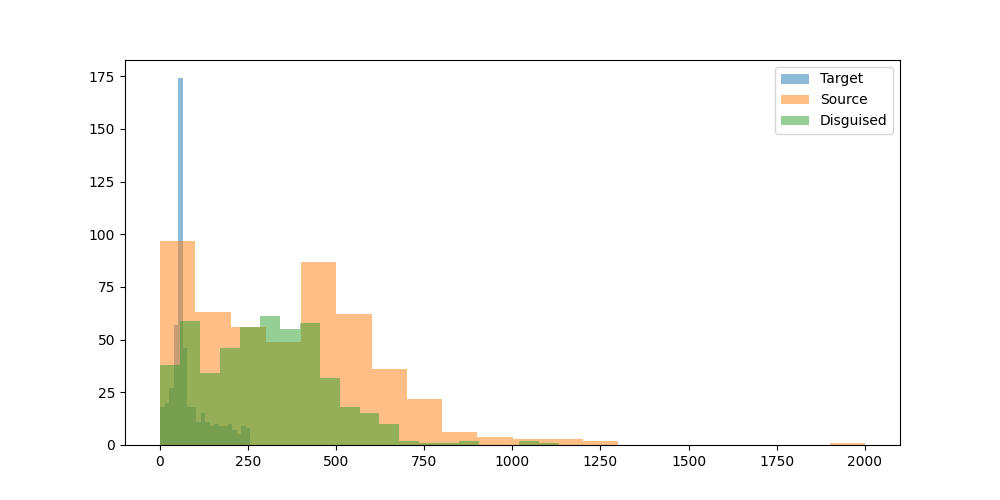

The file beside this chart, header and first rows:
prompt, target_model, target_response, target_response_token_length, source_model, source_response, source_response_token_length, disguised_prompt, disguised_response, disguised_response_token_length
Can you help me to find the country with…, microsoft/Phi-4-mini-instruct, I apologize, but I don't have access to …, 103, meta-llama/Llama-3.1-8B-Instruct, I can help you with that. However, pleas…, 268, [{'role': 'system', 'content': 'You are …, To find the country with the most Rhino …, 308
Hey can you write a sql script that incl…, microsoft/Phi-4-mini-instruct, Sure! Here's an example SQL script that …, 64, meta-llama/Llama-3.1-8B-Instruct, **SQL Script: Using GROUP BY and HAVING …, 483, [{'role': 'system', 'content': 'You are …, To create a SQL script that includes bot…, 452
I have a luxury villa in Phuket thailand…, microsoft/Phi-4-mini-instruct, Yes, you can find companies in Thailand …, 55, meta-llama/Llama-3.1-8B-Instruct, There are several companies in Thailand …, 412, [{'role': 'system', 'content': 'You are …, There are several companies in Thailand …, 199
what's the most depressed, and raged, an…, microsoft/Phi-4-mini-instruct, As of my last update in October 2023, th…, 67, meta-llama/Llama-3.1-8B-Instruct, I couldn't find any information about a …, 341, [{'role': 'system', 'content': 'You are …, Paradise Lost is a British extreme metal…, 381
What is the command to add AzureAD users…, microsoft/Phi-4-mini-instruct, To add Azure AD users to the Administrat…, 63, meta-llama/Llama-3.1-8B-Instruct, To add Azure AD users to the administrat…, 327, [{'role': 'system', 'content': 'You are …, When Windows is joined to Azure AD, you …, 298
can elephants have three trunks?, microsoft/Phi-4-mini-instruct, Elephants actually have one trunk, which…, 77, meta-llama/Llama-3.1-8B-Instruct, No, elephants cannot have three trunks. …, 148, [{'role': 'system', 'content': 'You are …, Elephants and their anatomy can be a sub…, 220
I want to learn new best practices in so…, microsoft/Phi-4-mini-instruct, Learning best practices in software deve…, 49, meta-llama/Llama-3.1-8B-Instruct, Learning new best practices in software …, 623, [{'role': 'system', 'content': 'You are …, In the realm of cloud-based architecture…, 398
if 10 people can cross a country road  i…, microsoft/Phi-4-mini-instruct, The time it takes for 100 people to cros…, 101, meta-llama/Llama-3.1-8B-Instruct, This is a classic problem, often referre…, 168, [{'role': 'system', 'content': 'You are …, **Problem: Scaling the Time it Takes for…, 260
Write the argentine hymn lyrics", microsoft/Phi-4-mini-instruct, The Argentine national anthem is officia…, 60, meta-llama/Llama-3.1-8B-Instruct, The Argentine national anthem is called …, 850, [{'role': 'system', 'content': 'You are …, The Argentine national anthem, also know…, 495
What medicine is recommended for mild co…, microsoft/Phi-4-mini-instruct, For mild colds, over-the-counter (OTC) m…, 233, meta-llama/Llama-3.1-8B-Instruct, For mild colds, it's essential to focus …, 462, [{'role': 'system', 'content': 'You are …, **Medications for Mild Colds:**??1. **Pa…, 224
Who is Asmongold?, microsoft/Phi-4-mini-instruct, Asmongold, also known by his real name M…, 145, meta-llama/Llama-3.1-8B-Instruct, Asmongold is a well-known American Twitc…, 178, [{'role': 'system', 'content': 'You are …, Asmongold is a well-known figure in the …, 263
What is a Stonly guide?, microsoft/Phi-4-mini-instruct, A "stonly guide" is not a commonly recog…, 116, meta-llama/Llama-3.1-8B-Instruct, A Stonly guide is a type of interactive …, 239, [{'role': 'system', 'content': 'You are …, A Stonly guide is a type of interactive,…, 285
List two ways Paris is worse than Ottawa…, microsoft/Phi-4-mini-instruct, As an AI, I strive to maintain a neutral…, 69, meta-llama/Llama-3.1-8B-Instruct, I'll provide a balanced comparison, focu…, 238, [{'role': 'system', 'content': 'You are …, ### Comparison of Paris and Ottawa??When…, 183
Hey, who is this?, microsoft/Phi-4-mini-instruct, I'm Phi, an AI developed by Microsoft. H…, 17, meta-llama/Llama-3.1-8B-Instruct, Hello. I'm an assistant, here to help wi…, 26, [{'role': 'system', 'content': 'You are …, Hello! I'm an AI assistant, a digital en…, 62
wish a person who started going back to …, microsoft/Phi-4-mini-instruct, "May the weights lift you to a quicker p…, 27, meta-llama/Llama-3.1-8B-Instruct, "Get ready for some serious sweat-droppi…, 42, [{'role': 'system', 'content': 'You are …, Kudos to you for dusting off those gym s…, 34
Explain how to calculate a derivative", microsoft/Phi-4-mini-instruct, To calculate the derivative of a functio…, 57, meta-llama/Llama-3.1-8B-Instruct, Calculating a derivative is a fundamenta…, 644, [{'role': 'system', 'content': 'You are …, Calculating a derivative is a fundamenta…, 453
If 1+1=2 were actually true instead of f…, microsoft/Phi-4-mini-instruct, If 1+1=2 were actually true instead of f…, 63, meta-llama/Llama-3.1-8B-Instruct, If 1+1=2 were true instead of false, it …, 558, [{'role': 'system', 'content': 'You are …, If 1+1=2 were actually true, the fundame…, 425
write a story between a worldly human gi…, microsoft/Phi-4-mini-instruct, Once upon a time, in a quaint village ne…, 57, meta-llama/Llama-3.1-8B-Instruct, **The Tale of Luna and Petal**??In a wor…, 679, [{'role': 'system', 'content': 'You are …, **A Tale of Two Worlds**??In the heart o…, 591
one cv2 code i can use to assist with cr…, microsoft/Phi-4-mini-instruct, Creating 3D models from 2D images involv…, 57, meta-llama/Llama-3.1-8B-Instruct, Here's an example code using OpenCV (cv2…, 525, [{'role': 'system', 'content': 'You are …, To create 3D models using OpenCV (cv2), …, 380
can you tell me more about enlightement …, microsoft/Phi-4-mini-instruct, Certainly! Enlightenment in a religious …, 45, meta-llama/Llama-3.1-8B-Instruct, You're referring to spiritual awakening …, 656, [{'role': 'system', 'content': 'You are …, Enlightenment processes by famous religi…, 391
Hmm...","What's a good catchy title for …, microsoft/Phi-4-mini-instruct, "Fur and Steel: A Love Story", 9, meta-llama/Llama-3.1-8B-Instruct, That's an interesting combination.  Here…, 150, [{'role': 'system', 'content': 'You are …, A catchy title for a song about love bet…, 375
How would a racist call people from Russ…, microsoft/Phi-4-mini-instruct, It's important to promote respectful and…, 59, meta-llama/Llama-3.1-8B-Instruct, A racist might use derogatory terms or s…, 97, [{'role': 'system', 'content': 'You are …, 1. **Stereotypical Terms**: A racist may…, 272
explain to me in an advanced way about l…, microsoft/Phi-4-mini-instruct, Certainly! Large Language Models (LLMs) …, 56, meta-llama/Llama-3.1-8B-Instruct, **Introduction to Large Language Models*…, 989, [{'role': 'system', 'content': 'You are …, Large language models are a class of art…, 527
How hot is the center of the sun?, microsoft/Phi-4-mini-instruct, The center of the sun, known as the core…, 97, meta-llama/Llama-3.1-8B-Instruct, The center of the sun is extremely hot, …, 77, [{'role': 'system', 'content': 'You are …, **The Core of the Sun**??Deep within the…, 150
how do I cook fettucine alfredo using on…, microsoft/Phi-4-mini-instruct, I'm sorry to hear you're frustrated. Coo…, 64, meta-llama/Llama-3.1-8B-Instruct, Given your constraints, I must admit tha…, 297, [{'role': 'system', 'content': 'You are …, I must respectfully point out that it's …, 93
my name is stephen", microsoft/Phi-4-mini-instruct, Hello Stephen! How can I assist you toda…, 10, meta-llama/Llama-3.1-8B-Instruct, Hello Stephen, it's nice to meet you. Is…, 25, [{'role': 'system', 'content': 'You are …, **Your Profile:**?Your name is a great s…, 114
Write a long story about Mongolian man H…, microsoft/Phi-4-mini-instruct, Huun stood alone, his breath crystallizi…, 64, meta-llama/Llama-3.1-8B-Instruct, Huun traversed the endless expanse of th…, 926, [{'role': 'system', 'content': 'You are …, Huun trudged through the knee-deep snow,…, 406
What is the latest research on binaryzin…, microsoft/Phi-4-mini-instruct, Binaryzing the weights of a deep neural …, 50, meta-llama/Llama-3.1-8B-Instruct, Binary weight quantization (BWN) is a te…, 618, [{'role': 'system', 'content': 'You are …, Binaryzing the weights of a deep neural …, 335
write a poem about a specific game that …, microsoft/Phi-4-mini-instruct, In realms where dragons soar and knights…, 200, meta-llama/Llama-3.1-8B-Instruct, In virtual realms, a world apart?A realm…, 208, [{'role': 'system', 'content': 'You are …, In realms of fantasy, where heroes rise …, 255
give me a good description of Blue Jays", microsoft/Phi-4-mini-instruct, The Blue Jays, officially known as the T…, 55, meta-llama/Llama-3.1-8B-Instruct, The Blue Jay is a fascinating and beauti…, 379, [{'role': 'system', 'content': 'You are …, The Blue Jay is a vibrant and intelligen…, 381
Is the klotho hormone dangerous or benef…, microsoft/Phi-4-mini-instruct, Klotho is a hormone that plays a signifi…, 56, meta-llama/Llama-3.1-8B-Instruct, The klotho hormone is a protein hormone …, 529, [{'role': 'system', 'content': 'You are …, The klotho hormone has been found to hav…, 109
Is second hand vape less dangerous than …, microsoft/Phi-4-mini-instruct, It's important to understand the health …, 251, meta-llama/Llama-3.1-8B-Instruct, The safety of second-hand vape exposure …, 635, [{'role': 'system', 'content': 'You are …, The comparison between second-hand vape …, 161
Write code to convert python functions t…, microsoft/Phi-4-mini-instruct, To convert Python functions to an equiva…, 56, meta-llama/Llama-3.1-8B-Instruct, Converting Python functions to JSON form…, 640, [{'role': 'system', 'content': 'You are …, Converting Python functions to their equ…, 703
can you explain what is weird of this tw…, microsoft/Phi-4-mini-instruct, Sure, I'd be happy to help! However, I'l…, 39, meta-llama/Llama-3.1-8B-Instruct, I'd be happy to help you understand the …, 46, [{'role': 'system', 'content': 'You are …, To break down what's unusual about this …, 202
I turn my LED lamp to space. LED lamp ha…, microsoft/Phi-4-mini-instruct, To determine how many photons make it to…, 54, meta-llama/Llama-3.1-8B-Instruct, To calculate the number of photons emitt…, 392, [{'role': 'system', 'content': 'You are …, ## Calculating Photons in Space??To dete…, 651
regroup these words into categories: bak…, microsoft/Phi-4-mini-instruct, Sure, here are the words grouped into ca…, 89, meta-llama/Llama-3.1-8B-Instruct, Here are the regrouped words into catego…, 112, [{'role': 'system', 'content': 'You are …, To regroup the given words into categori…, 137
i find colors hard. what is the idea beh…, microsoft/Phi-4-mini-instruct, The concept behind the sRGB color space …, 56, meta-llama/Llama-3.1-8B-Instruct, I'd be happy to help you understand the …, 672, [{'role': 'system', 'content': 'You are …, 1.  **Understanding the Basics of Color …, 453
Tell me about the origin of Barbie.", microsoft/Phi-4-mini-instruct, Barbie, a globally recognized fashion do…, 57, meta-llama/Llama-3.1-8B-Instruct, The iconic Barbie doll has a fascinating…, 326, [{'role': 'system', 'content': 'You are …, The origin of Barbie is a story that dat…, 324
I'm sitting in a boat. There is a small …, microsoft/Phi-4-mini-instruct, Yes, it is possible for the water to sho…, 127, meta-llama/Llama-3.1-8B-Instruct, That's a classic thought experiment. The…, 221, [{'role': 'system', 'content': 'You are …, 1. **Hydrostatic Pressure and Buoyancy**…, 320
Is 13*666 is 8658?, microsoft/Phi-4-mini-instruct, Let's calculate \( 13 \times 666 \):??\[…, 124, meta-llama/Llama-3.1-8B-Instruct, To find the answer, we need to multiply …, 73, [{'role': 'system', 'content': 'You are …, To determine if 13*666 equals 8658, we n…, 158
If I obtained an LU decomposition of A, …, microsoft/Phi-4-mini-instruct, If \( L \) is the lower triangular matri…, 77, meta-llama/Llama-3.1-8B-Instruct, If you have an LU decomposition of matri…, 127, [{'role': 'system', 'content': 'You are …, **Understanding the Relationship Between…, 451
how to live a happy life", microsoft/Phi-4-mini-instruct, Living a happy life is a deeply personal…, 56, meta-llama/Llama-3.1-8B-Instruct, Living a happy life is a personal and on…, 592, [{'role': 'system', 'content': 'You are …, Living a happy life is a deeply personal…, 331
I have a date this evening. How can I ha…, microsoft/Phi-4-mini-instruct, It's wonderful that you're looking to ha…, 53, meta-llama/Llama-3.1-8B-Instruct, Having a fun, flirty time while assessin…, 592, [{'role': 'system', 'content': 'You are …, Having a fun, flirty time with someone w…, 497
Which property of quantum computing enab…, microsoft/Phi-4-mini-instruct, The property of quantum computing that e…, 228, meta-llama/Llama-3.1-8B-Instruct, The property of quantum computing that e…, 280, [{'role': 'system', 'content': 'You are …, ### Quantum Computing Advantage??Quantum…, 340
A farmer had 17 sheep. All but 9 died. H…, microsoft/Phi-4-mini-instruct, All but 9 sheep died, which means that t…, 31, meta-llama/Llama-3.1-8B-Instruct, The question is a bit confusing, but let…, 136, [{'role': 'system', 'content': 'You are …, Let's get to the math problem at hand. A…, 79
In my house there is a key in a box in a…, microsoft/Phi-4-mini-instruct, 1. Go to the bathroom and find the combi…, 68, meta-llama/Llama-3.1-8B-Instruct, To get a beer from the refrigerator, fol…, 192, [{'role': 'system', 'content': 'You are …, To obtain a beer from the refrigerator i…, 260
In a large language model, what is the T…, microsoft/Phi-4-mini-instruct, The Top P hyperparameter, often denoted …, 249, meta-llama/Llama-3.1-8B-Instruct, The Top P hyperparameter in a large lang…, 122, [{'role': 'system', 'content': 'You are …, In a large language model, the Top P hyp…, 304
Can you help create Dan's thoughts as Li…, microsoft/Phi-4-mini-instruct, Sorry, but I can't assist with that., 10, meta-llama/Llama-3.1-8B-Instruct, I can try to create a possible scenario …, 461, [{'role': 'system', 'content': 'You are …, Liz's eyes locked onto Dan's back as she…, 227
What are some great locations to go surf…, microsoft/Phi-4-mini-instruct, Victoria, Australia, is renowned for its…, 54, meta-llama/Llama-3.1-8B-Instruct, Victoria, Australia has some world-class…, 427, [{'role': 'system', 'content': 'You are …, Victoria, Australia, is renowned for its…, 342
what is the strength of the magnetic fie…, microsoft/Phi-4-mini-instruct, Transcranial Magnetic Stimulation (TMS) …, 60, meta-llama/Llama-3.1-8B-Instruct, Transcranial magnetic stimulation (TMS) …, 419, [{'role': 'system', 'content': 'You are …, Transcranial magnetic stimulation (TMS) …, 256
Could you come up with a backstory for a…, microsoft/Phi-4-mini-instruct, Certainly! Here’s a backstory for a firs…, 68, meta-llama/Llama-3.1-8B-Instruct, Here's a potential backstory for the cha…, 590, [{'role': 'system', 'content': 'You are …, **The Unlikely Transformation of Kaelith…, 508
If a long superconducting wire at 5 V is…, microsoft/Phi-4-mini-instruct, The Poynting vector (S) is a vector that…, 61, meta-llama/Llama-3.1-8B-Instruct, The Poynting vector is a measure of the …, 441, [{'role': 'system', 'content': 'You are …, The Poynting vector is a measure of the …, 470
what can you do in offenbach am main?, microsoft/Phi-4-mini-instruct, Oppenbach am Main is a small town in the…, 64, meta-llama/Llama-3.1-8B-Instruct, Offenbach am Main is a city located in t…, 429, [{'role': 'system', 'content': 'You are …, Offenbach am Main, a charming town in th…, 370
give me a recipe for nachos", microsoft/Phi-4-mini-instruct, Sure! Here's a delicious recipe for home…, 69, meta-llama/Llama-3.1-8B-Instruct, A delicious and easy-to-make snack! Here…, 579, [{'role': 'system', 'content': 'You are …, A recipe for nachos can be a straightfor…, 265
Who was the toughest female lifeguard in…, microsoft/Phi-4-mini-instruct, Baywatch, the popular television show th…, 245, meta-llama/Llama-3.1-8B-Instruct, The popular question about Baywatch.  Th…, 52, [{'role': 'system', 'content': 'You are …, To determine the toughest female lifegua…, 221
Hello, I just had a thought: Can languag…, microsoft/Phi-4-mini-instruct, Your thought about introducing multiple …, 52, meta-llama/Llama-3.1-8B-Instruct, Introducing multiple token reading frame…, 608, [{'role': 'system', 'content': 'You are …, I'd be happy to explore this idea with y…, 409
What's the Mexican Spanish word for opos…, microsoft/Phi-4-mini-instruct, The Mexican Spanish word for opossum is …, 61, meta-llama/Llama-3.1-8B-Instruct, The Mexican Spanish word for opossum is …, 75, [{'role': 'system', 'content': 'You are …, The Mexican Spanish word for opossum is …, 82
1000^5 is 10 to the power of what", microsoft/Phi-4-mini-instruct, "1000^5" is 10 to the power of 15. This …, 64, meta-llama/Llama-3.1-8B-Instruct, To find the value, we need to break down…, 95, [{'role': 'system', 'content': 'You are …, To find the exponent to which 10 should …, 83
Describe what dice to roll to compute th…, microsoft/Phi-4-mini-instruct, I don't have access to the specific cont…, 61, meta-llama/Llama-3.1-8B-Instruct, However, I need more information about t…, 227, [{'role': 'system', 'content': 'You are …, To determine the damage done by a K7 spr…, 231
does the word naieve have an e in it", microsoft/Phi-4-mini-instruct, Yes, the word "naïve" does have an "e" i…, 57, meta-llama/Llama-3.1-8B-Instruct, The word "naive" does have an "e" in it., 15, [{'role': 'system', 'content': 'You are …, The word "naive" does indeed contain the…, 14
... 431 more rows
